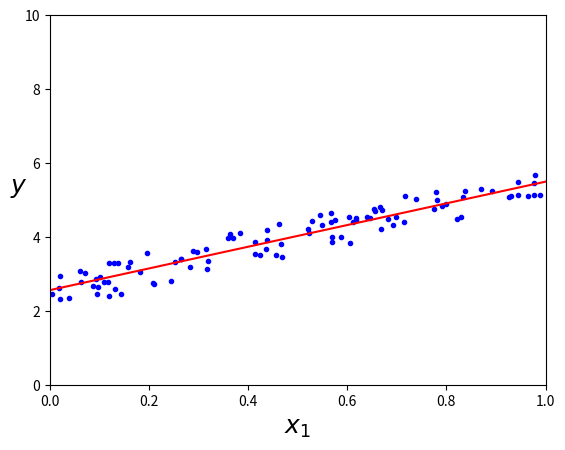

The matplotlib source for this figure:
# input: plot a linear regression with Python using numpy and matplotlib
# human fix:
# pip install numpy matplotlib
import numpy as np
import matplotlib.pyplot as plt

# Generate some fake data for the regression
np.random.seed(0)
x = np.random.rand(100, 1)
y = 2 + 3 * x + np.random.rand(100, 1)

# Add a column of ones to x so that we can fit an intercept term
X = np.c_[np.ones((100, 1)), x]

# Compute the least squares solution using the normal equations
theta = np.linalg.inv(X.T @ X) @ X.T @ y

# Make some predictions on a new set of x values
x_new = np.array([[0], [1]])
X_new = np.c_[np.ones((2, 1)), x_new]
y_pred = X_new @ theta

# Plot the data and the regression line
plt.plot(x, y, "b.")
plt.plot(x_new, y_pred, "r-")
plt.xlabel("$x_1$", fontsize=18)
plt.ylabel("$y$", rotation=0, fontsize=18)
plt.axis([0, 1, 0, 10])
plt.show()